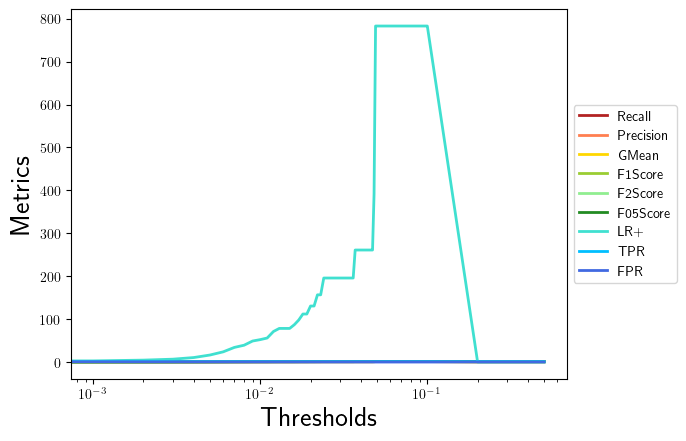

The table this chart was drawn from, first rows:
, 0.0, 0.001, 0.002, 0.003, 0.004, 0.005, 0.006, 0.007, 0.008, 0.009, 0.01, 0.011, 0.012, 0.013, 0.014, 0.015, 0.016, 0.017, 0.018, 0.019, 0.02, 0.021, 0.022
Recall, 1.0, 1.0, 1.0, 1.0, 1.0, 1.0, 1.0, 1.0, 1.0, 1.0, 1.0, 1.0, 1.0, 1.0, 1.0, 1.0, 1.0, 1.0, 1.0, 1.0, 1.0, 1.0, 1.0
Precision, 0.02125, 0.05397, 0.08763, 0.1259, 0.1848, 0.2615, 0.34, 0.425, 0.4595, 0.5152, 0.5312, 0.5484, 0.6071, 0.6296, 0.6296, 0.6296, 0.6538, 0.68, 0.7083, 0.7083, 0.7391, 0.7391, 0.7727
GMean, 0.0, 0.05793, 0.07516, 0.09206, 0.1155, 0.1443, 0.1741, 0.2085, 0.2236, 0.25, 0.2582, 0.2673, 0.3015, 0.3162, 0.3162, 0.3162, 0.3333, 0.3536, 0.378, 0.378, 0.4082, 0.4082, 0.4472
F1Score, 0.04162, 0.1024, 0.1611, 0.2237, 0.3119, 0.4146, 0.5075, 0.5965, 0.6296, 0.68, 0.6939, 0.7083, 0.7556, 0.7727, 0.7727, 0.7727, 0.7907, 0.8095, 0.8293, 0.8293, 0.85, 0.85, 0.8718
F2Score, 0.09793, 0.2219, 0.3244, 0.4187, 0.5312, 0.6391, 0.7203, 0.787, 0.8095, 0.8416, 0.85, 0.8586, 0.8854, 0.8947, 0.8947, 0.8947, 0.9043, 0.914, 0.9239, 0.9239, 0.9341, 0.9341, 0.9444
F05Score, 0.02642, 0.06656, 0.1072, 0.1526, 0.2208, 0.3069, 0.3917, 0.4802, 0.5152, 0.5705, 0.5862, 0.6028, 0.6589, 0.68, 0.68, 0.68, 0.7025, 0.7265, 0.7522, 0.7522, 0.7798, 0.7798, 0.8095
LR+, 1.0, 2.628, 4.424, 6.636, 10.44, 16.31, 23.73, 34.04, 39.15, 48.94, 52.2, 55.93, 71.18, 78.3, 78.3, 78.3, 87.0, 97.88, 111.9, 111.9, 130.5, 130.5, 156.6
TPR, 1.0, 1.0, 1.0, 1.0, 1.0, 1.0, 1.0, 1.0, 1.0, 1.0, 1.0, 1.0, 1.0, 1.0, 1.0, 1.0, 1.0, 1.0, 1.0, 1.0, 1.0, 1.0, 1.0
FPR, 1.0, 0.3806, 0.2261, 0.1507, 0.09579, 0.0613, 0.04215, 0.02937, 0.02554, 0.02043, 0.01916, 0.01788, 0.01405, 0.01277, 0.01277, 0.01277, 0.01149, 0.01022, 0.00894, 0.00894, 0.007663, 0.007663, 0.006386
